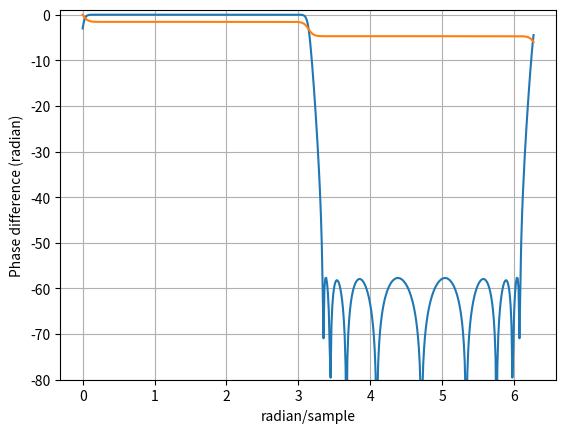

Recreate this plot in Python.
import numpy as np
import scipy.signal as sig

import matplotlib.pyplot as plt


def to_hilb(a):
    a = np.array(a)
    h = np.array([(-1j) ** (-i) for i in range(a.size)])
    return a * h


# taps of a two-branch, two-section, lowpass half-band filter
alphas = [6.27978583e-01, 3.56629192e-01, 1.07224663e-01, 8.74907424e-01]
alphas = np.array(alphas)

b00 = [alphas[0], 0, 1]
a00 = [1, 0, alphas[0]]

b01 = [alphas[2], 0, 1]
a01 = [1, 0, alphas[2]]

b10 = [alphas[1], 0, 1]
a10 = [1, 0, alphas[1]]

b11 = [alphas[3], 0, 1]
a11 = [1, 0, alphas[3]]

w, h00 = sig.freqz(b00, a00)
w, h01 = sig.freqz(b01, a01)

w, h10 = sig.freqz(b10, a10)
w, h11 = sig.freqz(b11, a11)

w, hd = sig.freqz([0, 1], 1)
h = h00 * h01 + h10 * h11 * hd

# plt.plot(w, np.unwrap(np.angle(h)))
# plt.show()
# plt.plot(w, 20 * np.log10(np.abs((h) / 2)))
# plt.show()

b00 = to_hilb(b00)
a00 = to_hilb(a00)
b01 = to_hilb(b01)
a01 = to_hilb(a01)
b10 = to_hilb(b10)
a10 = to_hilb(a10)
b11 = to_hilb(b11)
a11 = to_hilb(a11)

w, h00 = sig.freqz(b00, a00, whole=True)
w, h01 = sig.freqz(b01, a01, whole=True)

w, h10 = sig.freqz(b10, a10, whole=True)
w, h11 = sig.freqz(b11, a11, whole=True)

w, hd = sig.freqz([0, 1], 1, whole=True)

h = h00 * h01 + 1j * h10 * h11 * hd

# plt.plot(w, np.unwrap(np.angle(h)))
# plt.show()
# plt.plot(w, 20 * np.log10(np.abs((h) / 2)))
# plt.ylim(-60, 1)
# plt.show()

bi = np.polymul(np.flip(b00), np.flip(b01))
ai = np.polymul(np.flip(a00), np.flip(a01))
ai = np.real(np.flip(ai))
bi = np.real(np.flip(bi))

bq = np.polymul(np.flip(b10), np.flip(b11))
bq = np.polymul(bq, [0] * (bq.size - 2) + [1, 0])
aq = np.polymul(np.flip(a10), np.flip(a11))

aq = np.real(np.flip(aq))
bq = np.real(np.flip(bq))

print(list(map(float, bi)), list(map(float, ai)))
print(list(map(float, bq)), list(map(float, aq)))

w, hi = sig.freqz(bi, ai, whole=True)
w, hq = sig.freqz(bq, aq, whole=True)
plt.plot(w, 20 * np.log10(np.abs((hi + 1j * hq) / 2)))
plt.ylim(-80, 1)
plt.ylabel("Magnitude (dB)")
plt.xlabel("radian/sample")
plt.grid(True)
plt.show()

plt.plot(w, np.unwrap(np.angle(hq) - np.angle(hi)))
plt.ylabel("Phase difference (radian)")
plt.xlabel("radian/sample")
plt.grid(True)
plt.show()
